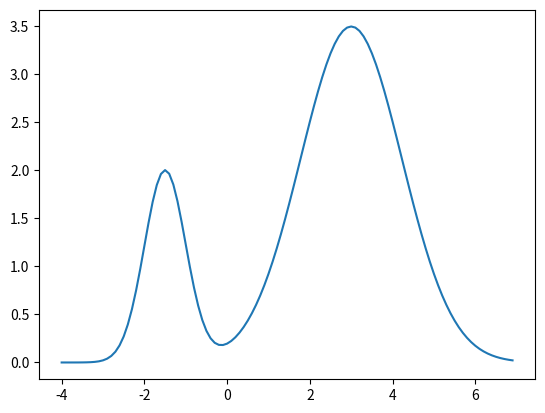
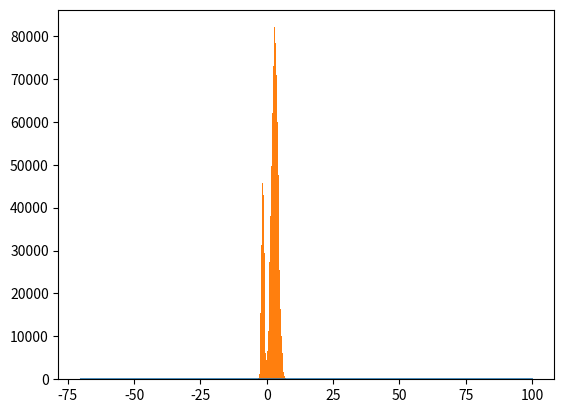

Recreate these plots in Python, in order. (Note: this script raises an exception after producing the figures.)
import numpy as np
import matplotlib.pyplot as plt


def next_point(x_n, dist):
    '''
    Calcula punto x_p usando la ecuacion:
    x_p = x_n + U(-1, 1) * dist, donde U es una distr. uniforme
    Entradas
    x_n: punto actual
    dist: largo del paso
    Salidas
    x_p: punto siguiente propuesto
    '''
    return x_n + dist * np.random.uniform(-1.0, 1.0)

def distr_W(x):
    ''' Retorna el valor de la distribucion
    no normalizada W(x) en el punto x '''
    return 3.5 * np.exp(-(x - 3)**2 / 3) + 2 * np.exp(-(x + 1.5)**2 / 0.5)

''' Algoritmo de Metropolis '''

np.random.seed(1357)

N = 1e6  # Cantidad de muestras
dist = 2.0  # Tamano de paso del algoritmo
x_0 = 0.0  # Posicion inicial
sample = []  # Almacena puntos aceptados
aprov = 0  # Almacena cantidad de puntos aprobados

# Se inician interaciones
x_n = x_0
j = 0
while j < N:

    x_p = next_point(x_n, dist)
    test_val = distr_W(x_p) / distr_W(x_n)

    # Se evita calcular distr. uniforme si test > 1
    if test_val > 1 or test_val > np.random.uniform(0.0, 1.0):
        x_n = x_p
        aprov += 1

    sample.append(x_n)
    j += 1

print('Procentaje Aprobados = ' + str(aprov/N * 100))

''' Graficos '''

# Distribucion sin normalizar
x_plt = np.arange(-4.0, 7.0, 0.1)
W = distr_W(x_plt)
fig1 = plt.figure()
plt.plot(x_plt, W)

# Distribucion normalizada
x = np.arange(-70.0, 100.0, 0.1)
W = distr_W(x)
area = abs(np.trapz(x,W))
W_norm = W / area
fig2 = plt.figure()
plt.plot(x, W_norm)
plt.hist(sample, normed = 1, bins = 40)

plt.show()
